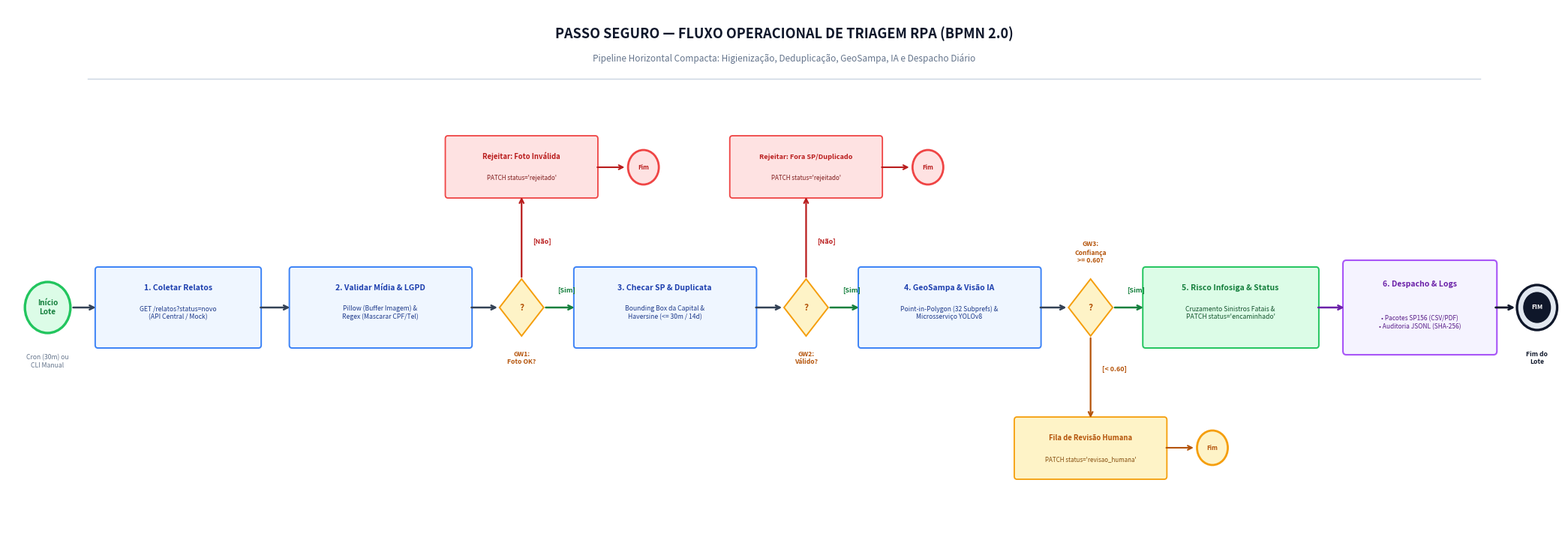

The matplotlib source for this figure:
import matplotlib.pyplot as plt
import matplotlib.patches as patches
from pathlib import Path


def desenhar_diagrama():
    # Canvas horizontal panorâmico compacto (proporção 16:7 ideal para slides, docs e visualização sem rolagem)
    fig, ax = plt.subplots(figsize=(21, 7.5), dpi=260)
    fig.patch.set_facecolor("#ffffff")
    ax.set_facecolor("#ffffff")
    ax.set_xlim(3, 235)
    ax.set_ylim(14, 86)
    ax.axis("off")

    # Paleta de Cores BPMN 2.0
    c_blue = "#1e40af"        # Azul escuro títulos
    c_light_blue = "#eff6ff"  # Fundo tarefas
    c_blue_border = "#3b82f6" # Borda tarefas
    c_amber = "#b45309"       # Gateways e Alertas
    c_amber_bg = "#fef3c7"
    c_amber_border = "#f59e0b"
    c_green = "#15803d"       # Sucesso / Início
    c_green_bg = "#dcfce7"
    c_green_border = "#22c55e"
    c_red = "#b91c1c"         # Rejeição
    c_red_bg = "#fee2e2"
    c_red_border = "#ef4444"
    c_purple = "#6b21a8"      # Despacho SP156
    c_purple_bg = "#f5f3ff"
    c_purple_border = "#a855f7"

    # =========================================================================
    # CABEÇALHO COMPACTO
    # =========================================================================
    ax.text(119, 82.5, "PASSO SEGURO — FLUXO OPERACIONAL DE TRIAGEM RPA (BPMN 2.0)", 
            fontsize=13.0, fontweight="bold", ha="center", va="center", color="#0f172a")
    ax.text(119, 79.2, "Pipeline Horizontal Compacta: Higienização, Deduplicação, GeoSampa, IA e Despacho Diário", 
            fontsize=8.5, ha="center", va="center", color="#64748b")
    ax.plot([15, 223], [76.5, 76.5], color="#cbd5e1", lw=1.0)

    # Nível Y da esteira principal (Happy Path)
    cy = 46

    # =========================================================================
    # 1. INÍCIO DO PROCESSO (Esquerda)
    # =========================================================================
    start = patches.Circle((9, cy), 3.4, facecolor=c_green_bg, edgecolor=c_green_border, linewidth=2.4)
    ax.add_patch(start)
    ax.text(9, cy, "Início\nLote", fontsize=7.2, fontweight="bold", ha="center", va="center", color=c_green)
    ax.text(9, cy - 6.2, "Cron (30m) ou\nCLI Manual", fontsize=6.2, ha="center", va="top", color="#64748b")

    # Seta Início -> Tarefa 1
    ax.annotate("", xy=(16.5, cy), xytext=(12.5, cy), arrowprops=dict(arrowstyle="->", color="#334155", lw=1.8))

    # =========================================================================
    # 2. TAREFA 1: COLETAR RELATOS
    # =========================================================================
    t1 = patches.FancyBboxPatch((16.5, cy - 5.0), 24, 10, boxstyle="round,pad=0.4", 
                               facecolor=c_light_blue, edgecolor=c_blue_border, linewidth=1.4)
    ax.add_patch(t1)
    ax.text(28.5, cy + 2.3, "1. Coletar Relatos", fontsize=7.5, fontweight="bold", ha="center", color=c_blue)
    ax.text(28.5, cy - 1.5, "GET /relatos?status=novo\n(API Central / Mock)", fontsize=6.2, ha="center", color="#1e3a8a")

    ax.annotate("", xy=(45.5, cy), xytext=(40.5, cy), arrowprops=dict(arrowstyle="->", color="#334155", lw=1.8))

    # =========================================================================
    # 3. TAREFA 2: VALIDAR MÍDIA & SANITIZAR LGPD
    # =========================================================================
    t2 = patches.FancyBboxPatch((45.5, cy - 5.0), 26.5, 10, boxstyle="round,pad=0.4", 
                               facecolor=c_light_blue, edgecolor=c_blue_border, linewidth=1.4)
    ax.add_patch(t2)
    ax.text(58.7, cy + 2.3, "2. Validar Mídia & LGPD", fontsize=7.5, fontweight="bold", ha="center", color=c_blue)
    ax.text(58.7, cy - 1.5, "Pillow (Buffer Imagem) &\nRegex (Mascarar CPF/Tel)", fontsize=6.2, ha="center", color="#1e3a8a")

    ax.annotate("", xy=(76.5, cy), xytext=(72.0, cy), arrowprops=dict(arrowstyle="->", color="#334155", lw=1.8))

    # =========================================================================
    # 4. GATEWAY 1: FOTO ÍNTEGRA?
    # =========================================================================
    gw1 = patches.Polygon([[76.5, cy], [79.8, cy + 3.8], [83.1, cy], [79.8, cy - 3.8]], 
                          facecolor=c_amber_bg, edgecolor=c_amber_border, linewidth=1.4)
    ax.add_patch(gw1)
    ax.text(79.8, cy, "?", fontsize=8.5, fontweight="bold", ha="center", va="center", color=c_amber)
    ax.text(79.8, cy - 5.8, "GW1:\nFoto OK?", fontsize=6.2, fontweight="bold", ha="center", va="top", color=c_amber)

    # Ramo Não -> Sobe para Rejeição Foto
    ax.annotate("", xy=(79.8, cy + 15), xytext=(79.8, cy + 3.8), arrowprops=dict(arrowstyle="->", color=c_red, lw=1.6))
    ax.text(81.5, cy + 8.5, "[Não]", fontsize=6.5, fontweight="bold", color=c_red)

    t_rej1 = patches.FancyBboxPatch((68.8, cy + 15), 22, 7.5, boxstyle="round,pad=0.4", 
                                    facecolor=c_red_bg, edgecolor=c_red_border, linewidth=1.3)
    ax.add_patch(t_rej1)
    ax.text(79.8, cy + 19.8, "Rejeitar: Foto Inválida", fontsize=6.8, fontweight="bold", ha="center", color=c_red)
    ax.text(79.8, cy + 17.0, "PATCH status='rejeitado'", fontsize=5.8, ha="center", color="#7f1d1d")

    ax.annotate("", xy=(95.5, cy + 18.7), xytext=(90.8, cy + 18.7), arrowprops=dict(arrowstyle="->", color=c_red, lw=1.5))
    end_rej1 = patches.Circle((98.0, cy + 18.7), 2.3, facecolor=c_red_bg, edgecolor=c_red_border, linewidth=2.0)
    ax.add_patch(end_rej1)
    ax.text(98.0, cy + 18.7, "Fim", fontsize=5.8, fontweight="bold", ha="center", va="center", color=c_red)

    # Ramo Sim -> Segue para Tarefa 3
    ax.annotate("", xy=(88.0, cy), xytext=(83.1, cy), arrowprops=dict(arrowstyle="->", color=c_green, lw=1.8))
    ax.text(85.2, cy + 2.0, "[Sim]", fontsize=6.5, fontweight="bold", color=c_green)

    # =========================================================================
    # 5. TAREFA 3: LIMITES TERRITORIAIS & DEDUPLICAÇÃO
    # =========================================================================
    t3 = patches.FancyBboxPatch((88.0, cy - 5.0), 26.5, 10, boxstyle="round,pad=0.4", 
                               facecolor=c_light_blue, edgecolor=c_blue_border, linewidth=1.4)
    ax.add_patch(t3)
    ax.text(101.2, cy + 2.3, "3. Checar SP & Duplicata", fontsize=7.5, fontweight="bold", ha="center", color=c_blue)
    ax.text(101.2, cy - 1.5, "Bounding Box da Capital &\nHaversine (<= 30m / 14d)", fontsize=6.2, ha="center", color="#1e3a8a")

    ax.annotate("", xy=(119.0, cy), xytext=(114.5, cy), arrowprops=dict(arrowstyle="->", color="#334155", lw=1.8))

    # =========================================================================
    # 6. GATEWAY 2: EM SP & INÉDITO?
    # =========================================================================
    gw2 = patches.Polygon([[119.0, cy], [122.3, cy + 3.8], [125.6, cy], [122.3, cy - 3.8]], 
                          facecolor=c_amber_bg, edgecolor=c_amber_border, linewidth=1.4)
    ax.add_patch(gw2)
    ax.text(122.3, cy, "?", fontsize=8.5, fontweight="bold", ha="center", va="center", color=c_amber)
    ax.text(122.3, cy - 5.8, "GW2:\nVálido?", fontsize=6.2, fontweight="bold", ha="center", va="top", color=c_amber)

    # Ramo Não -> Sobe para Rejeição Territorial / Duplicidade
    ax.annotate("", xy=(122.3, cy + 15), xytext=(122.3, cy + 3.8), arrowprops=dict(arrowstyle="->", color=c_red, lw=1.6))
    ax.text(124.0, cy + 8.5, "[Não]", fontsize=6.5, fontweight="bold", color=c_red)

    t_rej2 = patches.FancyBboxPatch((111.3, cy + 15), 22, 7.5, boxstyle="round,pad=0.4", 
                                    facecolor=c_red_bg, edgecolor=c_red_border, linewidth=1.3)
    ax.add_patch(t_rej2)
    ax.text(122.3, cy + 19.8, "Rejeitar: Fora SP/Duplicado", fontsize=6.6, fontweight="bold", ha="center", color=c_red)
    ax.text(122.3, cy + 17.0, "PATCH status='rejeitado'", fontsize=5.8, ha="center", color="#7f1d1d")

    ax.annotate("", xy=(138.0, cy + 18.7), xytext=(133.3, cy + 18.7), arrowprops=dict(arrowstyle="->", color=c_red, lw=1.5))
    end_rej2 = patches.Circle((140.5, cy + 18.7), 2.3, facecolor=c_red_bg, edgecolor=c_red_border, linewidth=2.0)
    ax.add_patch(end_rej2)
    ax.text(140.5, cy + 18.7, "Fim", fontsize=5.8, fontweight="bold", ha="center", va="center", color=c_red)

    # Ramo Sim -> Segue para Tarefa 4 (GeoSampa & IA)
    ax.annotate("", xy=(130.5, cy), xytext=(125.6, cy), arrowprops=dict(arrowstyle="->", color=c_green, lw=1.8))
    ax.text(127.7, cy + 2.0, "[Sim]", fontsize=6.5, fontweight="bold", color=c_green)

    # =========================================================================
    # 7. TAREFA 4: GEOSAMPA & VISÃO COMPUTACIONAL (IA)
    # =========================================================================
    t4 = patches.FancyBboxPatch((130.5, cy - 5.0), 26.5, 10, boxstyle="round,pad=0.4", 
                               facecolor=c_light_blue, edgecolor=c_blue_border, linewidth=1.4)
    ax.add_patch(t4)
    ax.text(143.7, cy + 2.3, "4. GeoSampa & Visão IA", fontsize=7.5, fontweight="bold", ha="center", color=c_blue)
    ax.text(143.7, cy - 1.5, "Point-in-Polygon (32 Subprefs) &\nMicrosserviço YOLOv8", fontsize=6.2, ha="center", color="#1e3a8a")

    ax.annotate("", xy=(161.5, cy), xytext=(157.0, cy), arrowprops=dict(arrowstyle="->", color="#334155", lw=1.8))

    # =========================================================================
    # 8. GATEWAY 3: CONFIANÇA IA >= 0.60?
    # =========================================================================
    gw3 = patches.Polygon([[161.5, cy], [164.8, cy + 3.8], [168.1, cy], [164.8, cy - 3.8]], 
                          facecolor=c_amber_bg, edgecolor=c_amber_border, linewidth=1.4)
    ax.add_patch(gw3)
    ax.text(164.8, cy, "?", fontsize=8.5, fontweight="bold", ha="center", va="center", color=c_amber)
    ax.text(164.8, cy + 5.8, "GW3:\nConfiança\n>= 0.60?", fontsize=6.2, fontweight="bold", ha="center", va="bottom", color=c_amber)

    # Ramo Não (< 0.60) -> Desce para Fila de Revisão Humana
    ax.annotate("", xy=(164.8, cy - 15), xytext=(164.8, cy - 3.8), arrowprops=dict(arrowstyle="->", color=c_amber, lw=1.6))
    ax.text(166.5, cy - 8.5, "[< 0.60]", fontsize=6.5, fontweight="bold", color=c_amber)

    t_rev = patches.FancyBboxPatch((153.8, cy - 22.5), 22, 7.5, boxstyle="round,pad=0.4", 
                                   facecolor=c_amber_bg, edgecolor=c_amber_border, linewidth=1.3)
    ax.add_patch(t_rev)
    ax.text(164.8, cy - 17.7, "Fila de Revisão Humana", fontsize=6.8, fontweight="bold", ha="center", color=c_amber)
    ax.text(164.8, cy - 20.5, "PATCH status='revisao_humana'", fontsize=5.8, ha="center", color="#854d0e")

    ax.annotate("", xy=(180.5, cy - 18.7), xytext=(175.8, cy - 18.7), arrowprops=dict(arrowstyle="->", color=c_amber, lw=1.5))
    end_rev = patches.Circle((183.0, cy - 18.7), 2.3, facecolor=c_amber_bg, edgecolor=c_amber_border, linewidth=2.0)
    ax.add_patch(end_rev)
    ax.text(183.0, cy - 18.7, "Fim", fontsize=5.8, fontweight="bold", ha="center", va="center", color=c_amber)

    # Ramo Sim -> Segue para Tarefa 5 (Infosiga & Status)
    ax.annotate("", xy=(173.0, cy), xytext=(168.1, cy), arrowprops=dict(arrowstyle="->", color=c_green, lw=1.8))
    ax.text(170.2, cy + 2.0, "[Sim]", fontsize=6.5, fontweight="bold", color=c_green)

    # =========================================================================
    # 9. TAREFA 5: RISCO INFOSIGA & ATUALIZAÇÃO API
    # =========================================================================
    t5 = patches.FancyBboxPatch((173.0, cy - 5.0), 25.5, 10, boxstyle="round,pad=0.4", 
                               facecolor=c_green_bg, edgecolor=c_green_border, linewidth=1.4)
    ax.add_patch(t5)
    ax.text(185.7, cy + 2.3, "5. Risco Infosiga & Status", fontsize=7.5, fontweight="bold", ha="center", color=c_green)
    ax.text(185.7, cy - 1.5, "Cruzamento Sinistros Fatais &\nPATCH status='encaminhado'", fontsize=6.2, ha="center", color="#14532d")

    ax.annotate("", xy=(203.0, cy), xytext=(198.5, cy), arrowprops=dict(arrowstyle="->", color=c_purple, lw=1.8))

    # =========================================================================
    # 10. TAREFA 6: DESPACHO SP156 & AUDITORIA
    # =========================================================================
    t6 = patches.FancyBboxPatch((203.0, cy - 5.8), 22.0, 11.6, boxstyle="round,pad=0.5", 
                               facecolor=c_purple_bg, edgecolor=c_purple_border, linewidth=1.5)
    ax.add_patch(t6)
    ax.text(214.0, cy + 2.8, "6. Despacho & Logs", fontsize=7.5, fontweight="bold", ha="center", color=c_purple)
    ax.text(214.0, cy - 2.8, "• Pacotes SP156 (CSV/PDF)\n• Auditoria JSONL (SHA-256)", 
            fontsize=6.0, ha="center", color="#581c87")

    # Seta Final -> Evento Fim
    ax.annotate("", xy=(228.5, cy), xytext=(225.0, cy), arrowprops=dict(arrowstyle="->", color="#0f172a", lw=2.0))

    # =========================================================================
    # 11. EVENTO FIM DO LOTE (Direita)
    # =========================================================================
    end_outer = patches.Circle((231.5, cy), 3.0, facecolor="#e2e8f0", edgecolor="#0f172a", linewidth=2.4)
    end_inner = patches.Circle((231.5, cy), 2.0, facecolor="#0f172a", edgecolor="#0f172a", linewidth=1.0)
    ax.add_patch(end_outer)
    ax.add_patch(end_inner)
    ax.text(231.5, cy, "FIM", fontsize=6.2, fontweight="bold", ha="center", va="center", color="#ffffff")
    ax.text(231.5, cy - 5.8, "Fim do\nLote", fontsize=6.2, fontweight="bold", ha="center", va="top", color="#0f172a")

    plt.tight_layout()
    
    docs_png = Path("docs/triagem_processo.png")
    docs_png.parent.mkdir(parents=True, exist_ok=True)
    
    plt.savefig(docs_png, dpi=260, bbox_inches="tight")
    plt.close(fig)
    print(f"Diagrama BPMN 2.0 horizontal gerado com sucesso em {docs_png}")


if __name__ == "__main__":
    desenhar_diagrama()
